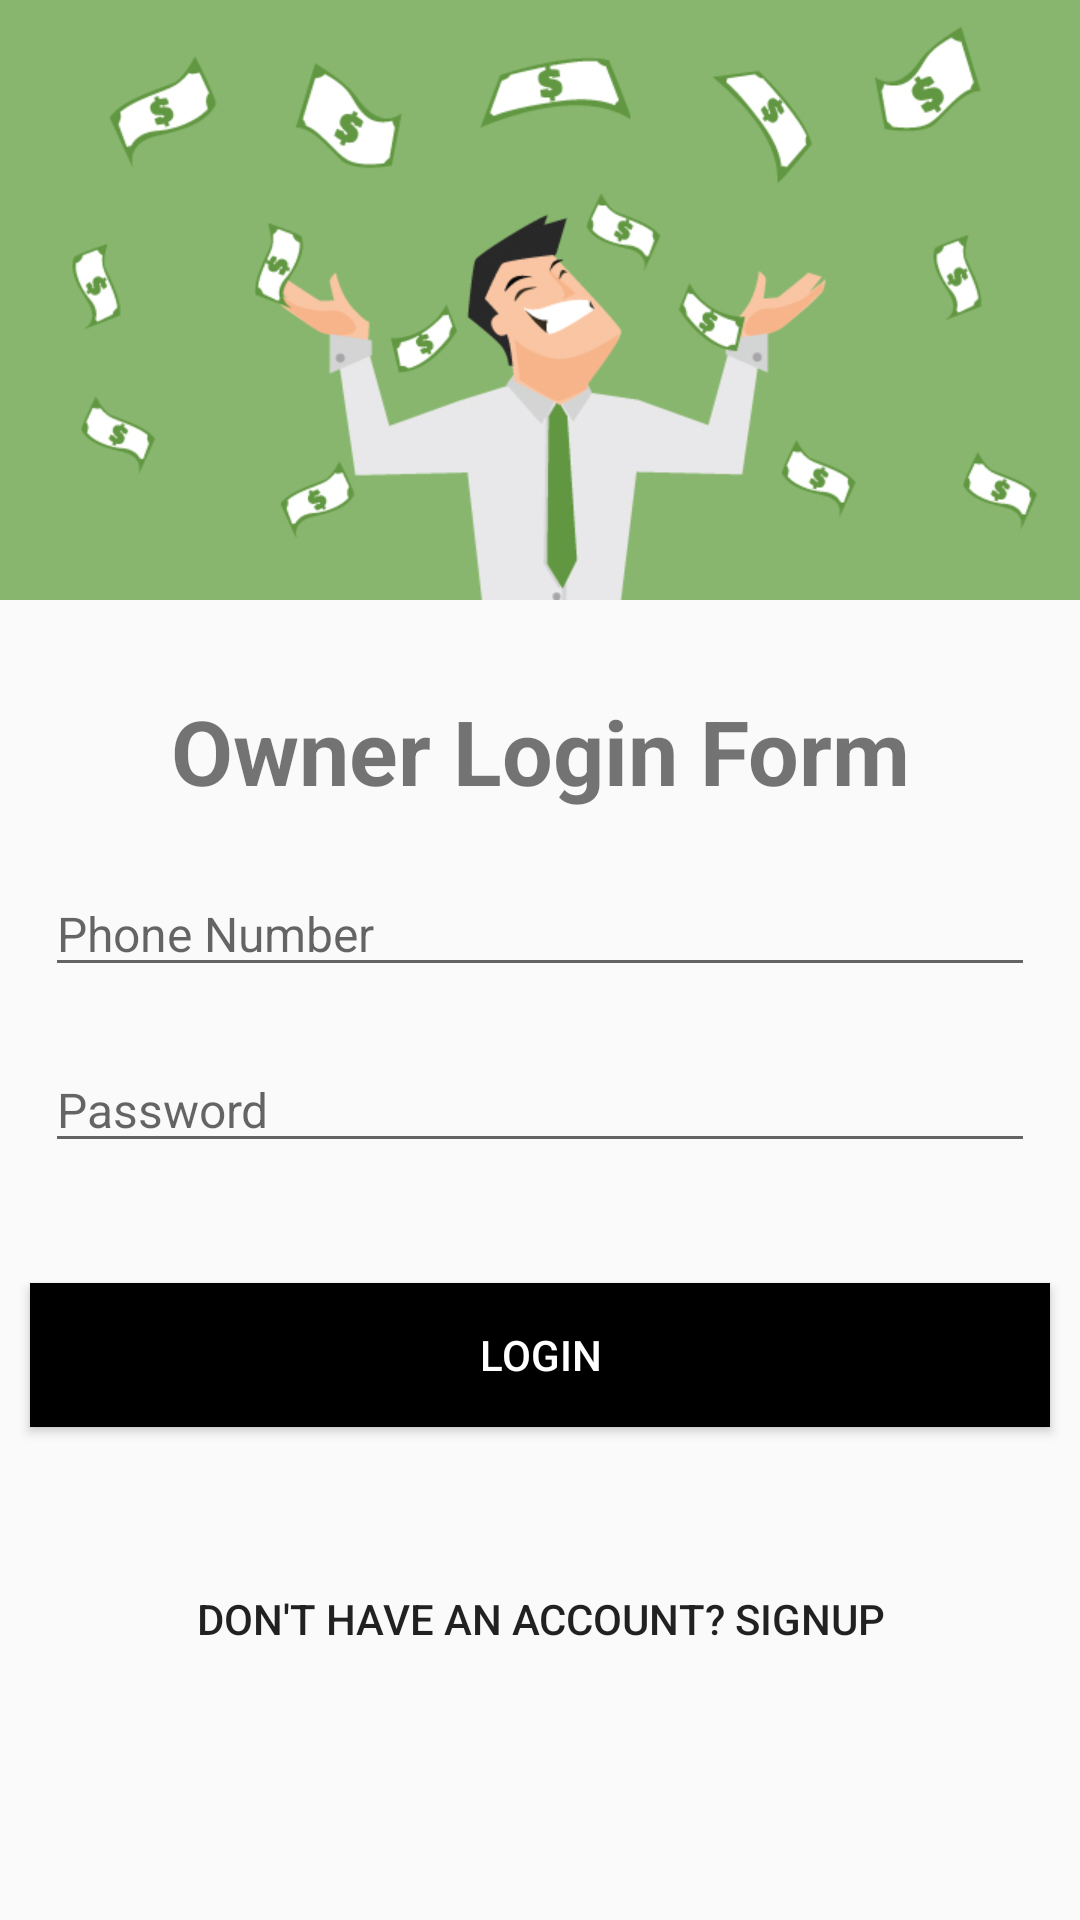

The Android layout XML behind this screen, and the referenced resources:
<!-- AndroidManifest.xml: application theme AppTheme -->
<!-- res/layout/activity_owner_login.xml -->
<?xml version="1.0" encoding="utf-8"?>
<RelativeLayout xmlns:android="http://schemas.android.com/apk/res/android"
    xmlns:app="http://schemas.android.com/apk/res-auto"
    xmlns:tools="http://schemas.android.com/tools"
    android:layout_width="match_parent"
    android:layout_height="match_parent"
    tools:context=".LocationOwner.OwnerLogin">

    <ImageView
        android:id="@+id/img_owner"
        android:layout_width="wrap_content"
        android:layout_height="200dp"
        android:src="@drawable/owner_login_top_image"
        android:scaleType="centerCrop"/>

    <TextView
        android:id="@+id/owner_login_title"
        android:layout_width="match_parent"
        android:layout_height="wrap_content"
        android:text="Owner Login Form"
        android:gravity="center"
        android:layout_below="@id/img_owner"
        android:layout_marginTop="30dp"
        android:textStyle="bold"
        android:textSize="30dp"/>

    <EditText
        android:id="@+id/owner_login_phone"
        android:layout_width="match_parent"
        android:layout_height="wrap_content"
        android:layout_marginLeft="15dp"
        android:layout_marginRight="15dp"
        android:layout_below="@id/owner_login_title"
        android:hint="Phone Number"
        android:textSize="16dp"
        android:inputType="number"
        android:layout_marginTop="20dp"/>

    <EditText
        android:id="@+id/owner_login_password"
        android:layout_width="match_parent"
        android:layout_height="wrap_content"
        android:layout_marginLeft="15dp"
        android:layout_marginRight="15dp"
        android:layout_below="@id/owner_login_phone"
        android:hint="Password"
        android:textSize="16dp"
        android:inputType="textPassword"
        android:layout_marginTop="20dp"/>

    <Button
        android:id="@+id/owner_login_btn"
        android:layout_width="match_parent"
        android:layout_height="wrap_content"
        android:layout_below="@id/owner_login_password"
        android:layout_marginLeft="10dp"
        android:layout_marginTop="40dp"
        android:layout_marginRight="10dp"
        android:background="#000"
        android:onClick="letTheOwnerLoggedIn"
        android:text="Login"
        android:textColor="#fff" />

    <Button
        android:layout_below="@id/owner_login_btn"
        android:id="@+id/owner_HaveAnAccount_btn"
        android:layout_marginTop="40dp"
        android:layout_width="match_parent"
        android:layout_height="wrap_content"
        android:text="Don't have an account? SignUp"
        android:background="#00000000"/>


</RelativeLayout>
<!-- resources referenced by this layout -->
<resources>
  <!-- drawable owner_login_top_image: jpg bitmap (drawable-v24, 71864 bytes) -->
  <style name="AppTheme" parent="Theme.AppCompat.Light.NoActionBar">
          
          <item name="colorPrimary">@color/colorPrimary</item>
          <item name="colorPrimaryDark">@color/colorPrimaryDark</item>
          <item name="colorAccent">@color/colorAccent</item>
      </style>
  <color name="colorPrimary">#ffe400</color>
  <color name="colorPrimaryDark">#ffa600</color>
  <color name="colorAccent">#272727</color>
</resources>
